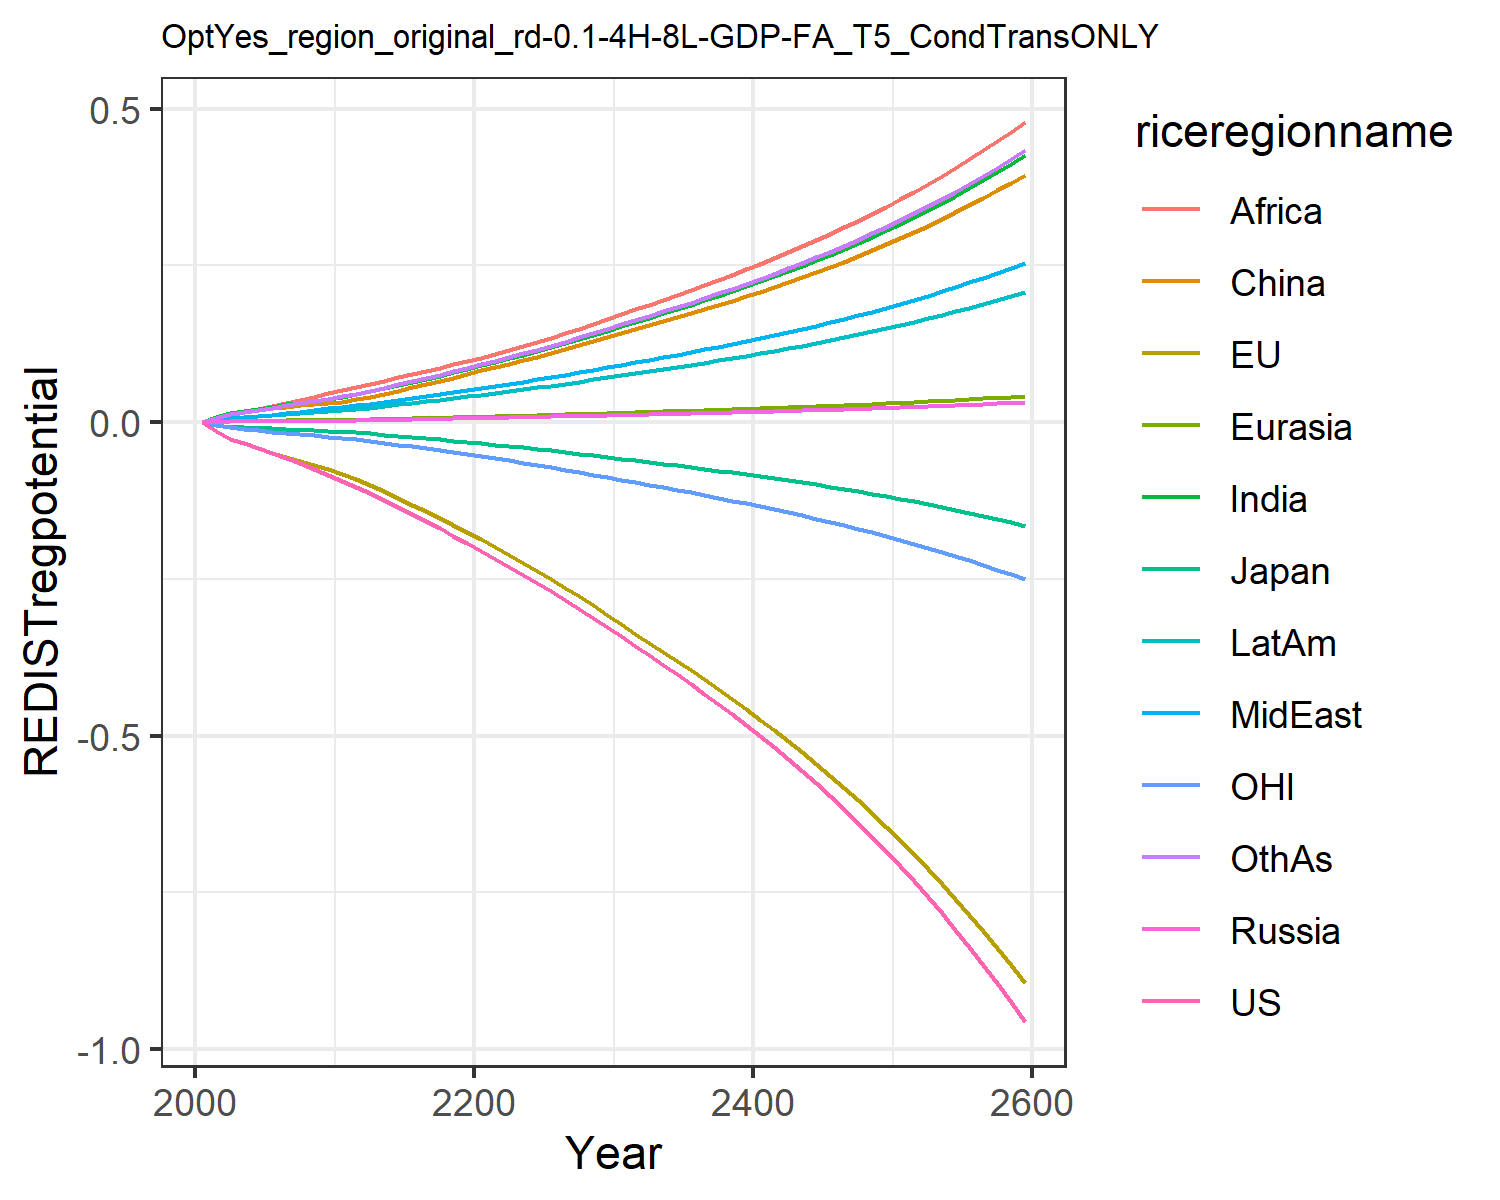

Source data for this figure (header and first rows):
0.0, 0.0, 0.0, 0.0, 0.0, 0.0, 0.0, 0.0, 0.0, 0.0, 0.0, 0.0
-0.01387, -0.01458, -0.00433, 0.0008414, 0.0009619, 0.008463, 0.007641, 0.003045, 0.005771, 0.003764, -0.004299, 0.006592
-0.02624, -0.02688, -0.007269, 0.001353, 0.001628, 0.01477, 0.01417, 0.005955, 0.01163, 0.006831, -0.008356, 0.01242
-0.03387, -0.0341, -0.008557, 0.001513, 0.001905, 0.01755, 0.01786, 0.007918, 0.016, 0.008508, -0.01076, 0.01603
-0.0417, -0.04133, -0.009579, 0.001654, 0.002152, 0.01989, 0.02144, 0.009986, 0.02088, 0.01006, -0.01314, 0.01968
-0.04979, -0.04859, -0.01019, 0.001812, 0.002405, 0.02216, 0.02486, 0.01211, 0.02577, 0.01158, -0.0154, 0.02327
-0.05787, -0.05552, -0.01106, 0.001971, 0.002658, 0.02448, 0.02812, 0.01432, 0.03047, 0.01311, -0.01744, 0.02678
-0.06596, -0.06218, -0.01212, 0.002105, 0.002884, 0.02655, 0.03122, 0.01662, 0.03537, 0.01456, -0.0193, 0.03025
-0.07453, -0.06886, -0.01313, 0.002225, 0.003096, 0.0285, 0.03431, 0.01909, 0.04063, 0.016, -0.02115, 0.03382
-0.08361, -0.07555, -0.01411, 0.002331, 0.003296, 0.03032, 0.03738, 0.02175, 0.04627, 0.01744, -0.023, 0.03748
-0.09323, -0.08223, -0.01506, 0.002515, 0.003568, 0.03285, 0.04071, 0.02423, 0.05126, 0.01904, -0.02483, 0.04119
-0.1031, -0.09021, -0.01635, 0.002818, 0.003964, 0.03655, 0.04473, 0.02664, 0.05574, 0.02099, -0.02708, 0.04529
-0.1128, -0.09968, -0.01802, 0.00316, 0.004406, 0.04069, 0.04916, 0.0293, 0.06063, 0.02316, -0.02978, 0.04982
-0.1244, -0.1104, -0.01996, 0.003557, 0.004917, 0.04549, 0.05426, 0.03236, 0.06622, 0.02566, -0.03282, 0.05503
-0.1356, -0.1209, -0.02187, 0.003962, 0.005429, 0.05031, 0.05924, 0.03536, 0.07156, 0.02813, -0.0358, 0.06014
-0.1467, -0.1315, -0.02377, 0.00438, 0.005951, 0.05523, 0.06421, 0.03835, 0.07676, 0.0306, -0.03879, 0.06523
-0.1579, -0.1422, -0.02569, 0.004817, 0.006487, 0.06031, 0.06923, 0.04137, 0.0819, 0.03312, -0.04181, 0.07038
-0.1694, -0.1531, -0.02765, 0.005274, 0.007043, 0.06558, 0.07432, 0.04445, 0.08701, 0.03569, -0.04488, 0.07562
-0.1811, -0.1642, -0.02965, 0.005755, 0.007619, 0.07105, 0.07951, 0.04759, 0.09212, 0.03833, -0.04801, 0.08096
-0.1931, -0.1755, -0.03169, 0.006261, 0.008216, 0.07675, 0.0848, 0.05079, 0.09723, 0.04103, -0.05121, 0.08641
-0.2054, -0.1871, -0.03378, 0.006737, 0.008802, 0.08235, 0.09032, 0.05411, 0.1025, 0.04381, -0.05447, 0.09208
-0.2179, -0.199, -0.03593, 0.007172, 0.009369, 0.08778, 0.09611, 0.05755, 0.108, 0.04666, -0.05781, 0.09796
-0.2304, -0.2114, -0.03815, 0.007602, 0.009929, 0.09317, 0.1018, 0.06095, 0.1144, 0.04948, -0.06125, 0.1038
-0.2432, -0.224, -0.04043, 0.008042, 0.0105, 0.09869, 0.1077, 0.06442, 0.121, 0.05237, -0.06478, 0.1097
-0.2562, -0.237, -0.04277, 0.008493, 0.01109, 0.1044, 0.1136, 0.06797, 0.1277, 0.05533, -0.06838, 0.1158
-0.2696, -0.2504, -0.04517, 0.008955, 0.01169, 0.1102, 0.1198, 0.0716, 0.1346, 0.05837, -0.07208, 0.122
-0.2833, -0.264, -0.04763, 0.009428, 0.01231, 0.1161, 0.126, 0.07532, 0.1417, 0.06148, -0.07586, 0.1284
-0.2974, -0.2781, -0.05018, 0.009916, 0.01294, 0.1223, 0.1325, 0.07915, 0.1489, 0.0647, -0.07976, 0.135
-0.3119, -0.2925, -0.05279, 0.01042, 0.01359, 0.1287, 0.1391, 0.08308, 0.1564, 0.06799, -0.08376, 0.1417
-0.3267, -0.3073, -0.05548, 0.01093, 0.01426, 0.1352, 0.1459, 0.0871, 0.164, 0.07138, -0.08786, 0.1486
-0.342, -0.3225, -0.05823, 0.01146, 0.01495, 0.1418, 0.1529, 0.09126, 0.1719, 0.07484, -0.09206, 0.1557
-0.3571, -0.3374, -0.06094, 0.01197, 0.01562, 0.1482, 0.1598, 0.09537, 0.1797, 0.07821, -0.09617, 0.1627
-0.3718, -0.3517, -0.06356, 0.01248, 0.01627, 0.1544, 0.1665, 0.09937, 0.1872, 0.08149, -0.1001, 0.1696
-0.3868, -0.3661, -0.0662, 0.01298, 0.01693, 0.1607, 0.1732, 0.1034, 0.1948, 0.0848, -0.1041, 0.1764
-0.402, -0.3807, -0.06887, 0.01349, 0.0176, 0.167, 0.1801, 0.1075, 0.2025, 0.08815, -0.1082, 0.1834
-0.4175, -0.3955, -0.07159, 0.01402, 0.01829, 0.1735, 0.1871, 0.1117, 0.2103, 0.09156, -0.1123, 0.1905
-0.4334, -0.4106, -0.07438, 0.01455, 0.01898, 0.1801, 0.1942, 0.1159, 0.2183, 0.09505, -0.1165, 0.1978
-0.4496, -0.426, -0.07722, 0.0151, 0.01969, 0.1868, 0.2015, 0.1202, 0.2265, 0.09861, -0.1208, 0.2052
-0.4663, -0.4418, -0.08014, 0.01566, 0.02042, 0.1937, 0.2089, 0.1247, 0.2349, 0.1023, -0.1251, 0.2128
-0.4834, -0.458, -0.08313, 0.01623, 0.02117, 0.2008, 0.2166, 0.1293, 0.2435, 0.106, -0.1296, 0.2206
-0.501, -0.4745, -0.08619, 0.01682, 0.02194, 0.2081, 0.2244, 0.1339, 0.2523, 0.1098, -0.1342, 0.2285
-0.5191, -0.4915, -0.08935, 0.01742, 0.02272, 0.2156, 0.2325, 0.1387, 0.2614, 0.1138, -0.1389, 0.2368
-0.5376, -0.5089, -0.09259, 0.01804, 0.02353, 0.2232, 0.2408, 0.1437, 0.2707, 0.1178, -0.1438, 0.2452
-0.5568, -0.5268, -0.09592, 0.01868, 0.02436, 0.2311, 0.2493, 0.1488, 0.2802, 0.122, -0.1487, 0.2538
-0.5765, -0.5452, -0.09935, 0.01933, 0.02522, 0.2392, 0.258, 0.154, 0.2901, 0.1263, -0.1538, 0.2628
-0.5967, -0.5641, -0.1029, 0.02001, 0.0261, 0.2476, 0.267, 0.1594, 0.3002, 0.1307, -0.1591, 0.2719
-0.6176, -0.5836, -0.1065, 0.0207, 0.027, 0.2562, 0.2763, 0.1649, 0.3106, 0.1352, -0.1645, 0.2813
-0.6391, -0.6036, -0.1103, 0.02141, 0.02794, 0.265, 0.2858, 0.1706, 0.3213, 0.1399, -0.17, 0.2911
-0.6613, -0.6241, -0.1141, 0.02215, 0.0289, 0.2741, 0.2956, 0.1764, 0.3323, 0.1447, -0.1757, 0.301
-0.6842, -0.6453, -0.1181, 0.02291, 0.02988, 0.2835, 0.3057, 0.1825, 0.3437, 0.1496, -0.1816, 0.3113
-0.7078, -0.6671, -0.1222, 0.02369, 0.0309, 0.2931, 0.3161, 0.1887, 0.3554, 0.1547, -0.1876, 0.322
-0.7321, -0.6895, -0.1264, 0.02449, 0.03195, 0.3031, 0.3269, 0.1951, 0.3675, 0.16, -0.1939, 0.3329
-0.7571, -0.7126, -0.1308, 0.02532, 0.03303, 0.3134, 0.3379, 0.2017, 0.3799, 0.1654, -0.2003, 0.3441
-0.783, -0.7364, -0.1352, 0.02618, 0.03415, 0.3239, 0.3493, 0.2085, 0.3927, 0.171, -0.2069, 0.3558
-0.8097, -0.7609, -0.1399, 0.02706, 0.0353, 0.3348, 0.3611, 0.2155, 0.4059, 0.1767, -0.2137, 0.3677
-0.8373, -0.7862, -0.1447, 0.02796, 0.03648, 0.3461, 0.3732, 0.2227, 0.4196, 0.1827, -0.2207, 0.3801
-0.8657, -0.8123, -0.1496, 0.0289, 0.0377, 0.3577, 0.3857, 0.2302, 0.4336, 0.1888, -0.2279, 0.3928
-0.895, -0.8391, -0.1547, 0.02987, 0.03896, 0.3696, 0.3986, 0.2379, 0.4481, 0.1951, -0.2353, 0.4059
-0.9253, -0.8668, -0.1599, 0.03086, 0.04026, 0.382, 0.4119, 0.2458, 0.4631, 0.2016, -0.243, 0.4195
-0.9566, -0.8954, -0.1654, 0.03189, 0.04161, 0.3947, 0.4256, 0.254, 0.4785, 0.2083, -0.2509, 0.4335
